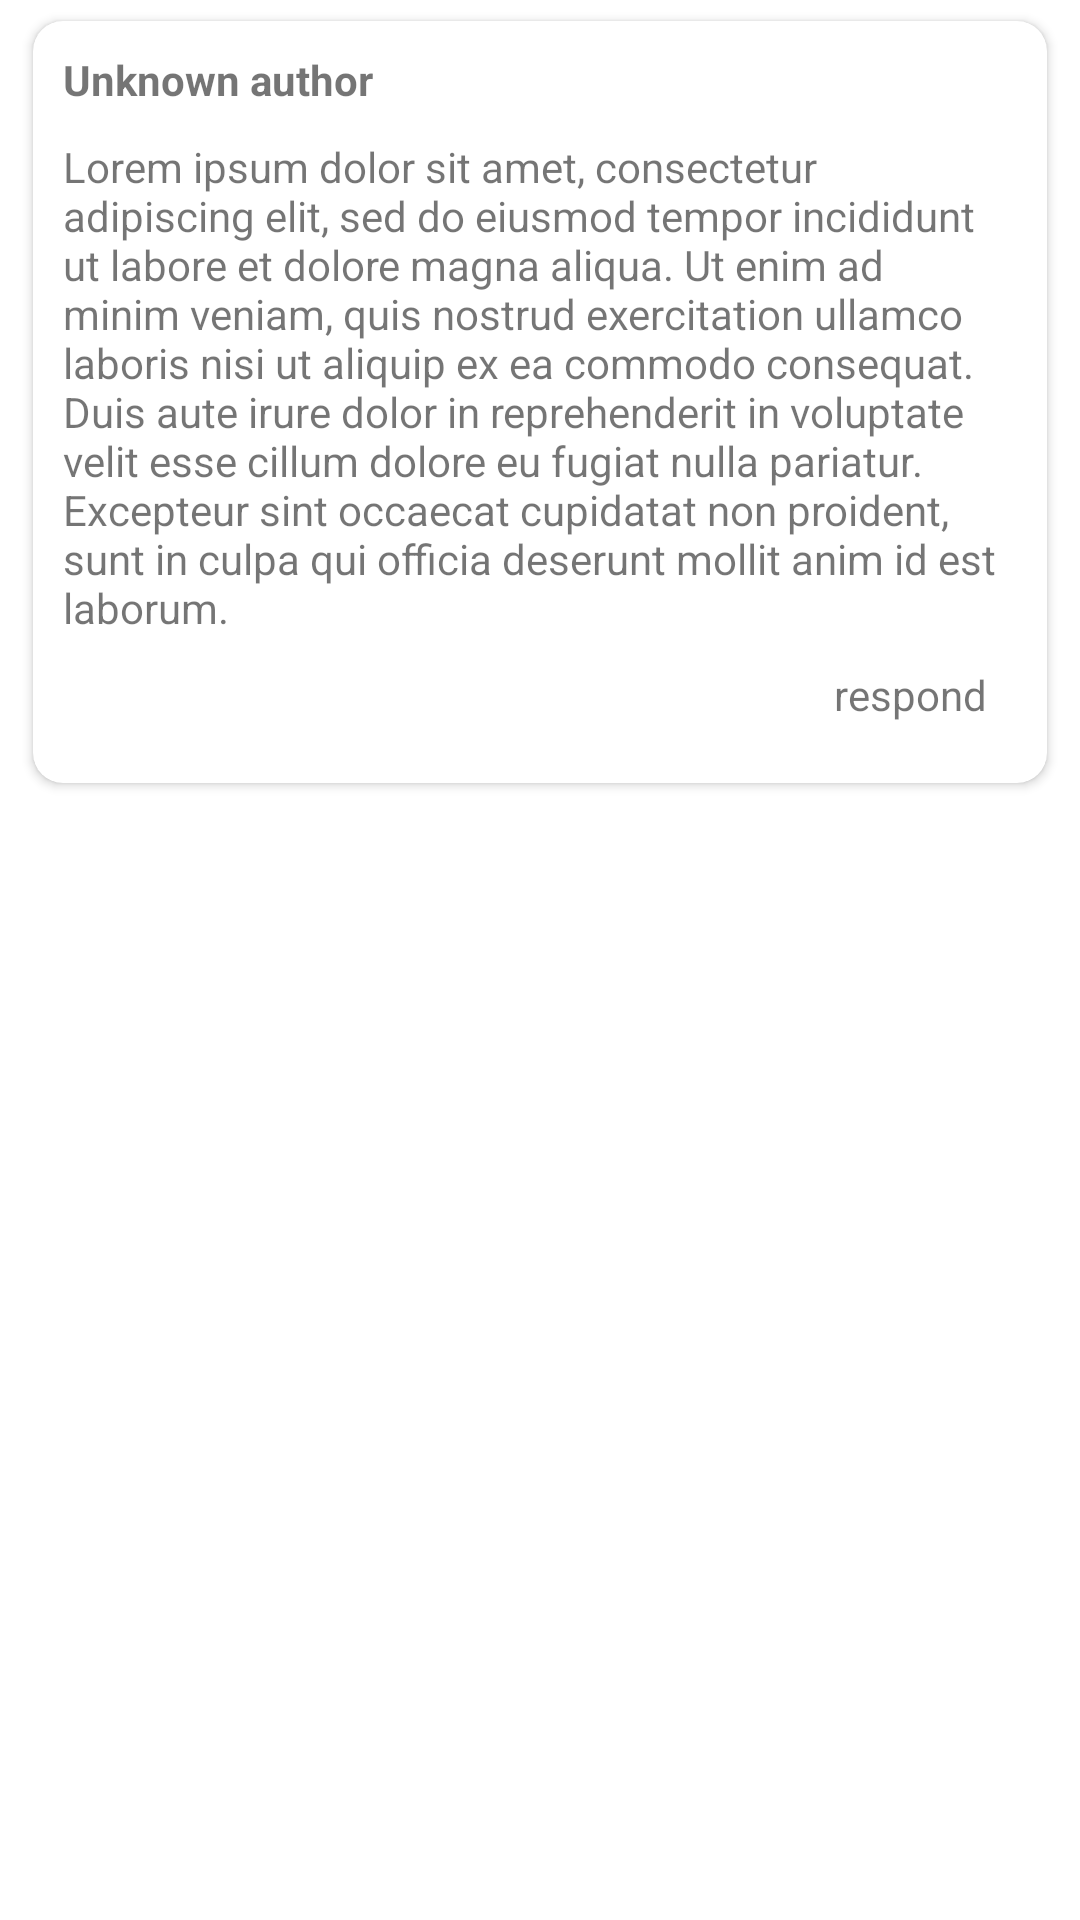

Android layout source for this screen:
<!-- AndroidManifest.xml: application theme Theme.NewsCheck -->
<!-- res/layout/comment.xml -->
<?xml version="1.0" encoding="utf-8"?>
<FrameLayout
    xmlns:android="http://schemas.android.com/apk/res/android"
    xmlns:app="http://schemas.android.com/apk/res-auto"
    xmlns:tools="http://schemas.android.com/tools"
    android:layout_width="match_parent"
    android:layout_height="wrap_content">

    <LinearLayout
        android:orientation="vertical"
        android:layout_width="match_parent"
        android:layout_height="wrap_content">

        <androidx.cardview.widget.CardView
            android:layout_width="match_parent"
            android:layout_height="wrap_content"
            android:layout_marginTop="7dp"
            android:layout_marginBottom="7dp"
            android:layout_marginLeft="11dp"
            android:layout_marginRight="11dp"
            app:cardElevation="@dimen/cardview_default_elevation"
            app:cardCornerRadius="10dp">

            <RelativeLayout
                android:layout_margin="10dp"
                android:layout_width="wrap_content"
                android:layout_height="wrap_content">

                <TextView
                    android:id="@+id/authorName"
                    android:layout_width="wrap_content"
                    android:layout_height="wrap_content"
                    android:text="@string/authorDefault"
                    android:textStyle="bold"/>

                <TextView
                    android:layout_marginStart="16dp"
                    android:id="@+id/authorStatus"
                    android:layout_width="wrap_content"
                    android:layout_height="wrap_content"
                    android:layout_toEndOf="@id/authorName" />

                <TextView
                    android:id="@+id/commentBody"
                    android:paddingTop="10dp"
                    android:layout_below="@id/authorName"
                    android:text="Lorem ipsum dolor sit amet, consectetur adipiscing elit, sed do eiusmod tempor incididunt ut labore et dolore magna aliqua. Ut enim ad minim veniam, quis nostrud exercitation ullamco laboris nisi ut aliquip ex ea commodo consequat. Duis aute irure dolor in reprehenderit in voluptate velit esse cillum dolore eu fugiat nulla pariatur. Excepteur sint occaecat cupidatat non proident, sunt in culpa qui officia deserunt mollit anim id est laborum."
                    android:layout_width="match_parent"
                    android:layout_height="wrap_content"
                    tools:ignore="HardcodedText" />

                <TextView
                    android:id="@+id/respondButton"
                    android:clickable="true"
                    android:focusable="true"
                    android:text="@string/respond"
                    android:layout_margin="10dp"
                    android:layout_below="@id/commentBody"
                    android:layout_alignParentEnd="true"
                    android:layout_width="wrap_content"
                    android:layout_height="wrap_content"/>

            </RelativeLayout>

        </androidx.cardview.widget.CardView>

        <LinearLayout
            android:orientation="horizontal"
            android:layout_width="match_parent"
            android:layout_height="wrap_content">

            <View
                android:padding="5dp"
                android:layout_marginStart="15dp"
                android:layout_marginEnd="5dp"
                android:layout_width="2dp"
                android:background="@color/cardview_dark_background"
                android:layout_height="match_parent"/>

            <androidx.recyclerview.widget.RecyclerView
                android:id="@+id/childCommentsView"
                android:layout_width="match_parent"
                android:layout_height="wrap_content"/>

        </LinearLayout>

    </LinearLayout>

</FrameLayout>
<!-- resources referenced by this layout -->
<resources>
  <string name="authorDefault">Unknown author</string>
  <string name="respond">respond</string>
  <style name="Theme.NewsCheck" parent="Theme.MaterialComponents.DayNight.NoActionBar">
          
          <item name="colorPrimary">@color/purple_500</item>
          <item name="colorPrimaryVariant">@color/purple_700</item>
          <item name="colorOnPrimary">@color/white</item>
          
          <item name="colorSecondary">@color/teal_200</item>
          <item name="colorSecondaryVariant">@color/teal_700</item>
          <item name="colorOnSecondary">@color/black</item>
          
          <item name="android:statusBarColor" tools:targetApi="l">@android:color/transparent</item>
          
      </style>
  <!-- not gathered from this repository: default colours our renderer supplied (Android Studio template values) -->
  <color name="purple_500">#FF6200EE</color>
  <color name="purple_700">#FF3700B3</color>
  <color name="teal_200">#FF03DAC5</color>
  <color name="teal_700">#FF018786</color>
  <color name="black">#FF000000</color>
  <color name="white">#FFFFFFFF</color>
</resources>
